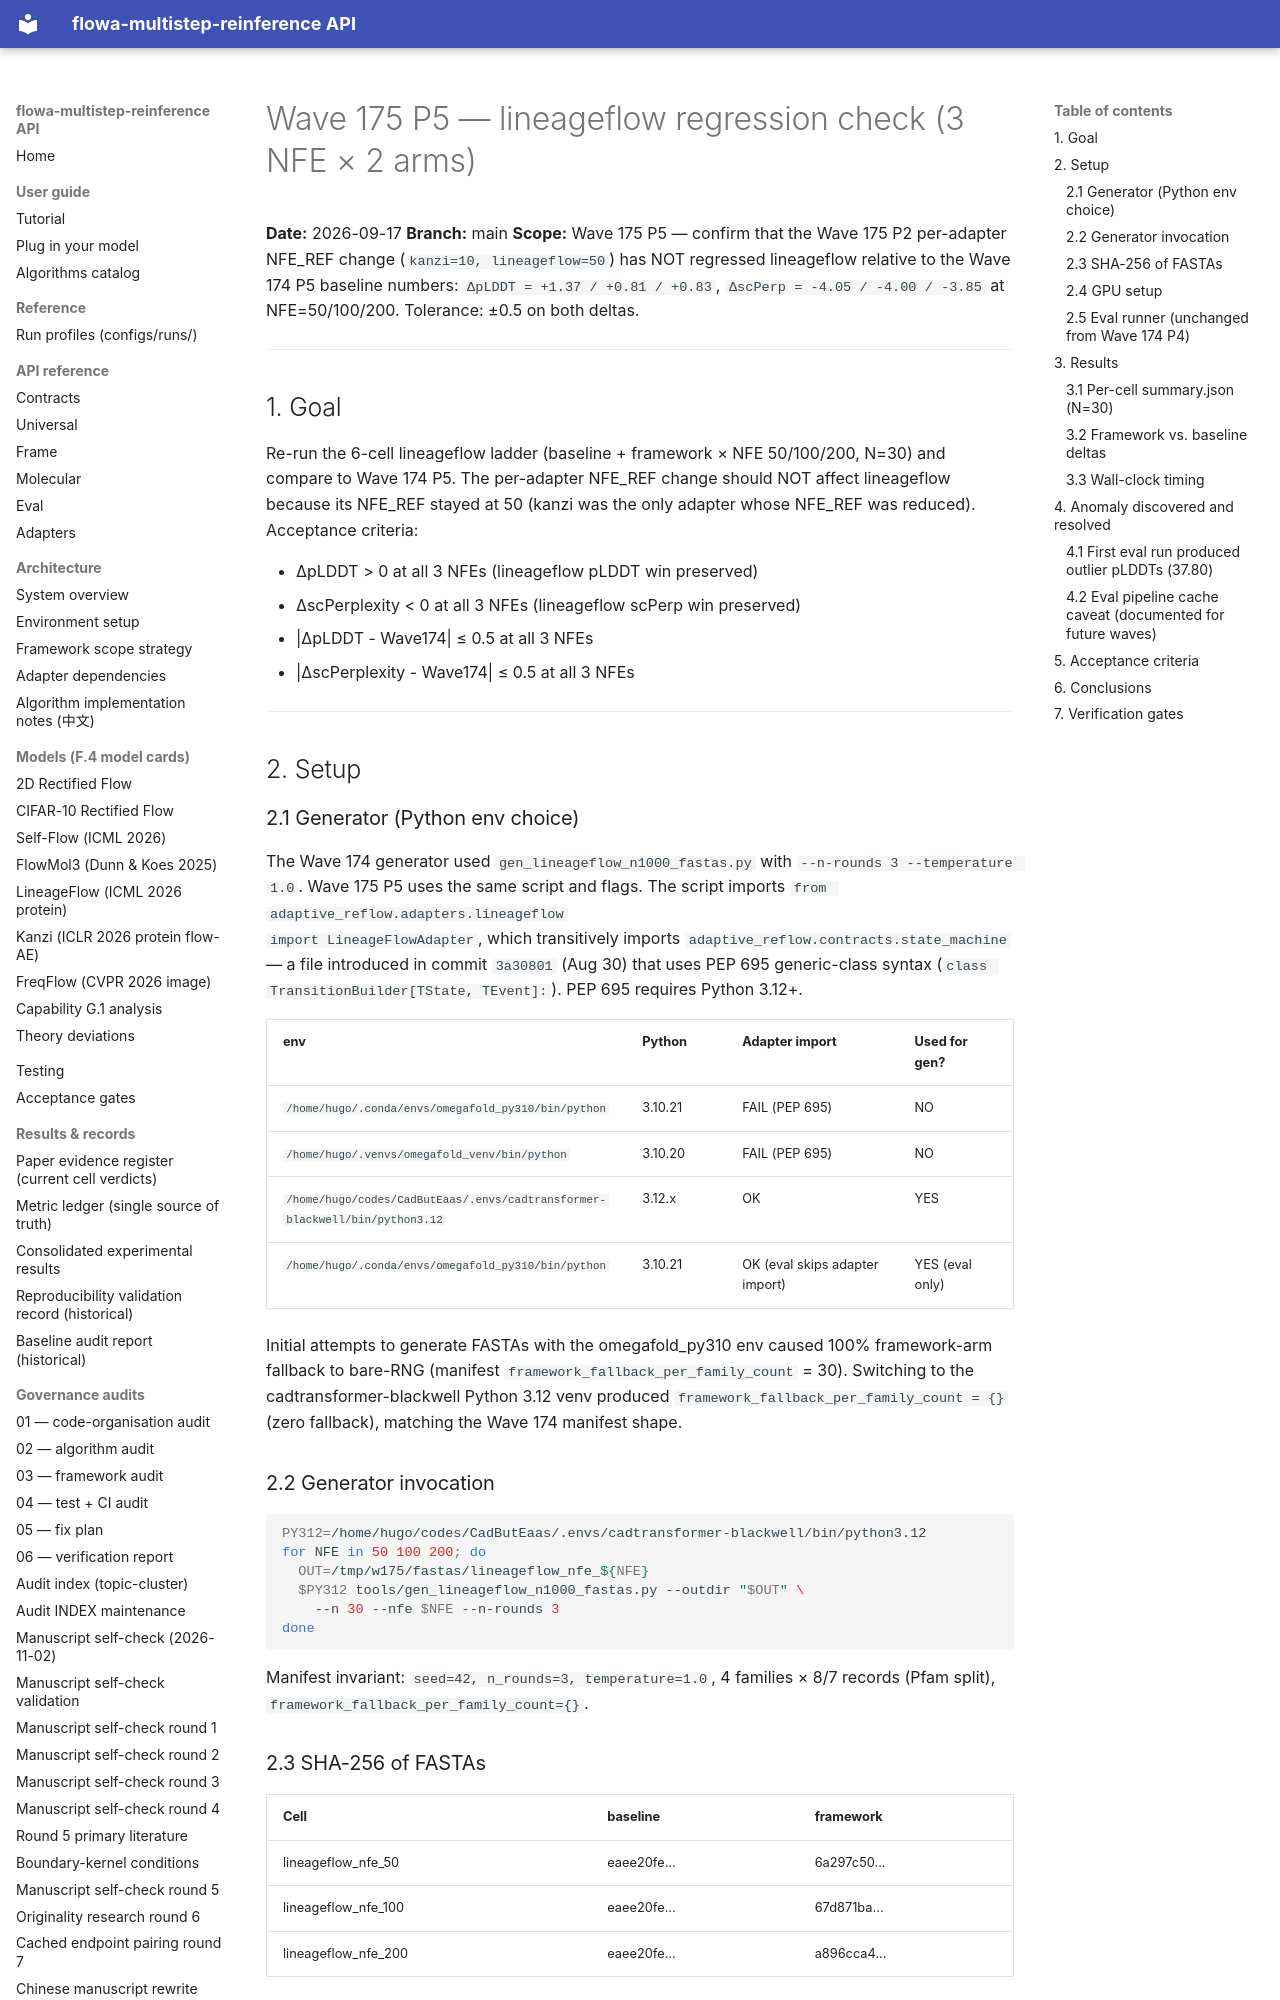

repository: silverenternal/flowa-multistep-reinference · page: audit/wave175-p5-lineageflow-regression/index.html · generator: mkdocs

# Wave 175 P5 — lineageflow regression check (3 NFE × 2 arms)

**Date:** 2026-09-17
**Branch:** main
**Scope:** Wave 175 P5 — confirm that the Wave 175 P2 per-adapter
NFE_REF change (`kanzi=10, lineageflow=50`) has NOT regressed lineageflow
relative to the Wave 174 P5 baseline numbers:
`ΔpLDDT = +1.37 / +0.81 / +0.83`, `ΔscPerp = -4.05 / -4.00 / -3.85`
at NFE=50/100/200. Tolerance: ±0.5 on both deltas.

---

## 1. Goal

Re-run the 6-cell lineageflow ladder (baseline + framework × NFE 50/100/200,
N=30) and compare to Wave 174 P5. The per-adapter NFE_REF change should
NOT affect lineageflow because its NFE_REF stayed at 50 (kanzi was the
only adapter whose NFE_REF was reduced). Acceptance criteria:

- ΔpLDDT > 0 at all 3 NFEs (lineageflow pLDDT win preserved)
- ΔscPerplexity < 0 at all 3 NFEs (lineageflow scPerp win preserved)
- |ΔpLDDT - Wave174| ≤ 0.5 at all 3 NFEs
- |ΔscPerplexity - Wave174| ≤ 0.5 at all 3 NFEs

---

## 2. Setup

### 2.1 Generator (Python env choice)

The Wave 174 generator used `gen_lineageflow_n1000_fastas.py` with
`--n-rounds 3 --temperature 1.0`. Wave 175 P5 uses the same script and
flags. The script imports `from adaptive_reflow.adapters.lineageflow
import LineageFlowAdapter`, which transitively imports
`adaptive_reflow.contracts.state_machine` — a file introduced in commit
`3a30801` (Aug 30) that uses PEP 695 generic-class syntax
(`class TransitionBuilder[TState, TEvent]:`). PEP 695 requires Python
3.12+.

| env                                                          | Python   | Adapter import | Used for gen? |
|--------------------------------------------------------------|----------|----------------|---------------|
| `/home/hugo/.conda/envs/omegafold_py310/bin/python`          | 3.10.21  | FAIL (PEP 695) | NO |
| `/home/hugo/.venvs/omegafold_venv/bin/python`                | 3.10.20  | FAIL (PEP 695) | NO |
| `/home/hugo/codes/CadButEaas/.envs/cadtransformer-blackwell/bin/python3.12` | 3.12.x | OK    | YES |
| `/home/hugo/.conda/envs/omegafold_py310/bin/python`          | 3.10.21  | OK (eval skips adapter import) | YES (eval only) |

Initial attempts to generate FASTAs with the omegafold_py310 env caused
100% framework-arm fallback to bare-RNG (manifest `framework_fallback_per_family_count` = 30). Switching to the cadtransformer-blackwell Python 3.12
venv produced `framework_fallback_per_family_count = {}` (zero fallback),
matching the Wave 174 manifest shape.

### 2.2 Generator invocation

```bash
PY312=/home/hugo/codes/CadButEaas/.envs/cadtransformer-blackwell/bin/python3.12
for NFE in 50 100 200; do
  OUT=/tmp/w175/fastas/lineageflow_nfe_${NFE}
  $PY312 tools/gen_lineageflow_n1000_fastas.py --outdir "$OUT" \
    --n 30 --nfe $NFE --n-rounds 3
done
```

Manifest invariant: `seed=42, n_rounds=3, temperature=1.0`,
4 families × 8/7 records (Pfam split), `framework_fallback_per_family_count={}`.
